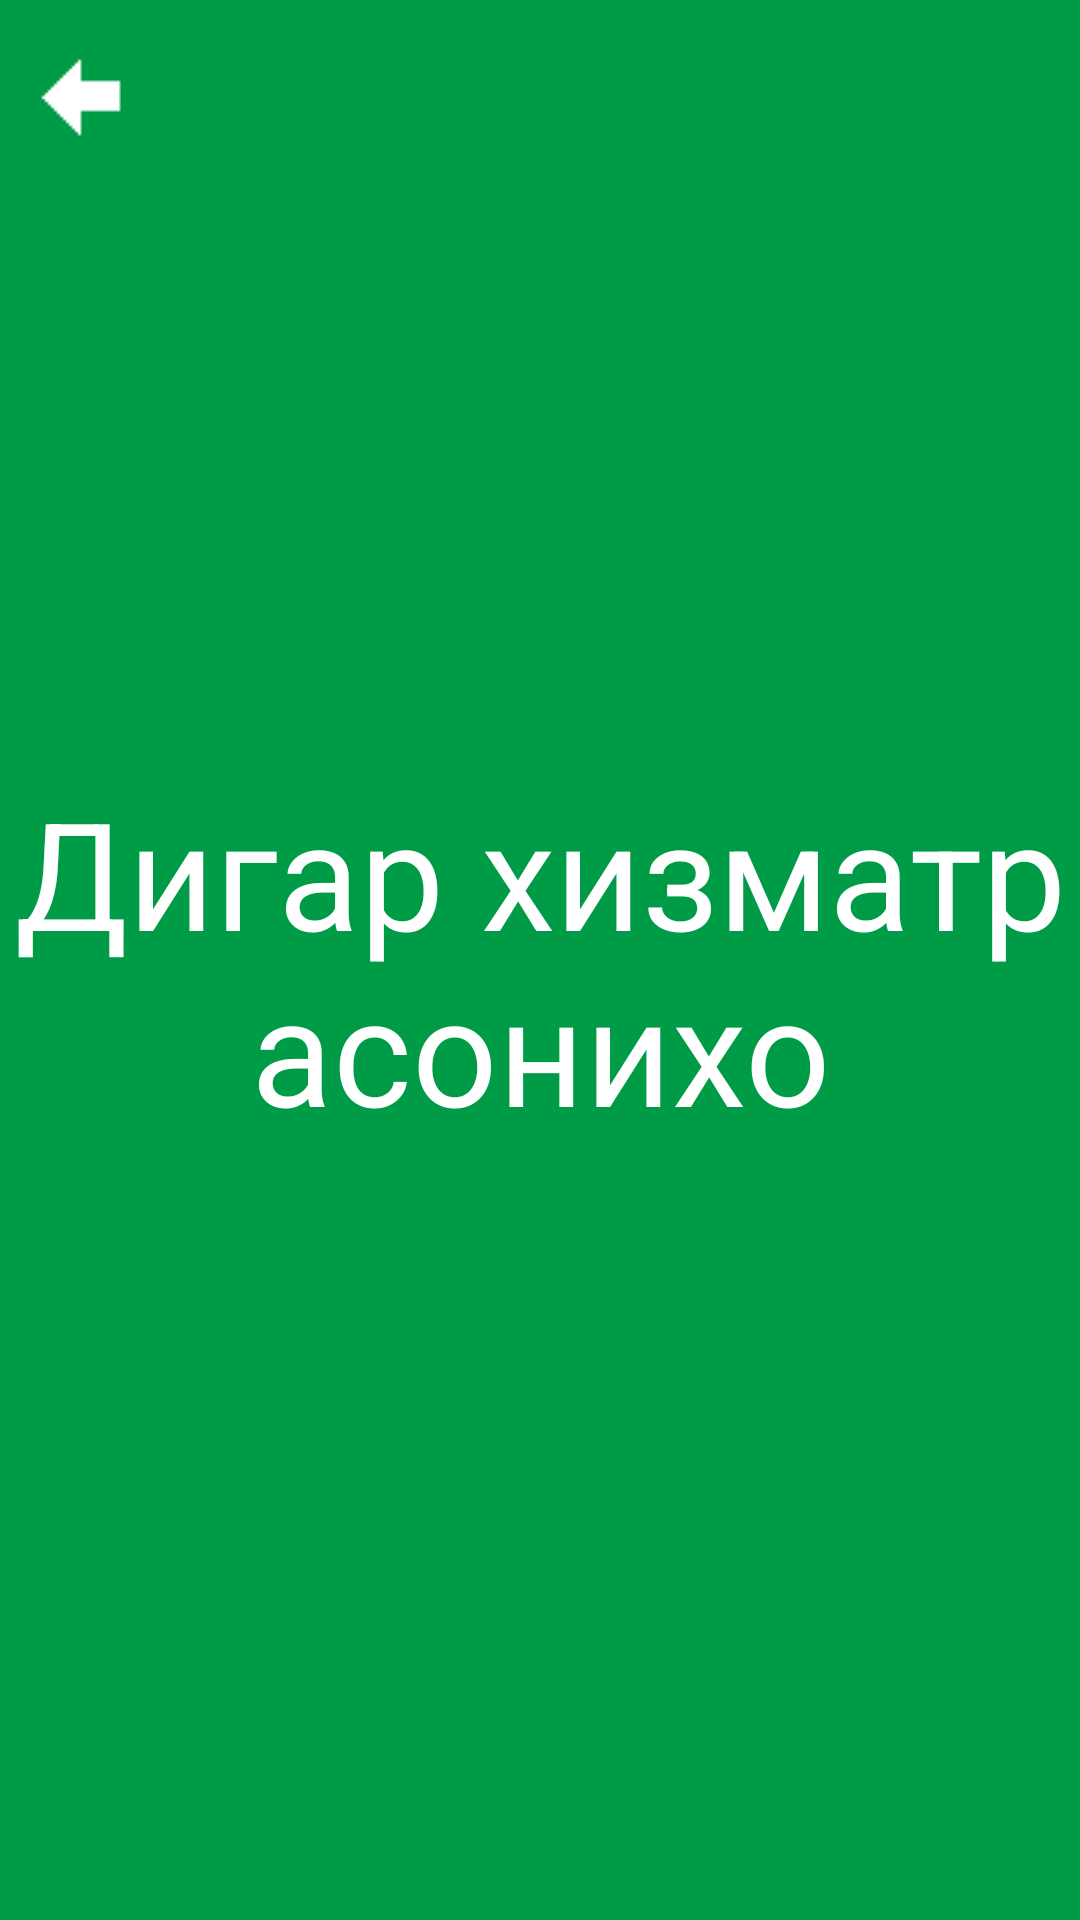

This screen was rendered from an Android layout file. Write that file and the resources it references.
<!-- AndroidManifest.xml: application theme commonStyle -->
<!-- res/layout/other.xml -->
<?xml version="1.0" encoding="utf-8"?>
<androidx.constraintlayout.widget.ConstraintLayout
    xmlns:android="http://schemas.android.com/apk/res/android"
    xmlns:app="http://schemas.android.com/apk/res-auto"
    android:layout_width="match_parent"
    android:layout_height="match_parent"
    android:background="@color/amonatColor">

    <androidx.appcompat.widget.Toolbar
        android:id="@+id/toolbarOther"
        android:layout_width="match_parent"
        android:layout_height="?attr/actionBarSize"
        android:background="@color/amonatColor"
        app:layout_constraintEnd_toEndOf="parent"
        app:layout_constraintHorizontal_bias="0.0"
        app:layout_constraintStart_toStartOf="parent"
        app:layout_constraintTop_toTopOf="parent"
        app:navigationIcon="@drawable/back_green"
        app:titleTextColor="@color/amonatColor" />

    <TextView
        android:layout_width="match_parent"
        android:layout_height="match_parent"
        android:text = "Дигар хизматрасонихо"
        android:textSize="50sp"
        android:textColor="@color/white"
        android:gravity="center">
    </TextView>

</androidx.constraintlayout.widget.ConstraintLayout>
<!-- resources referenced by this layout -->
<resources>
  <color name="amonatColor">#009b47</color>
  <color name="white">#FFFFFFFF</color>
  <!-- drawable back_green: png bitmap (drawable, 288 bytes) -->
  <style name="commonStyle" parent="Base.Theme.Volunteers">
          <item name="android:statusBarColor">@color/white</item>
          <item name="android:navigationBarColor">@color/white</item>
      </style>
  <style name="Base.Theme.Volunteers" parent="Theme.Material3.DayNight.NoActionBar">
          <item name="statusBarBackground">@color/white</item>
          <item name="android:windowLightStatusBar">false</item>
          
          
      </style>
</resources>
